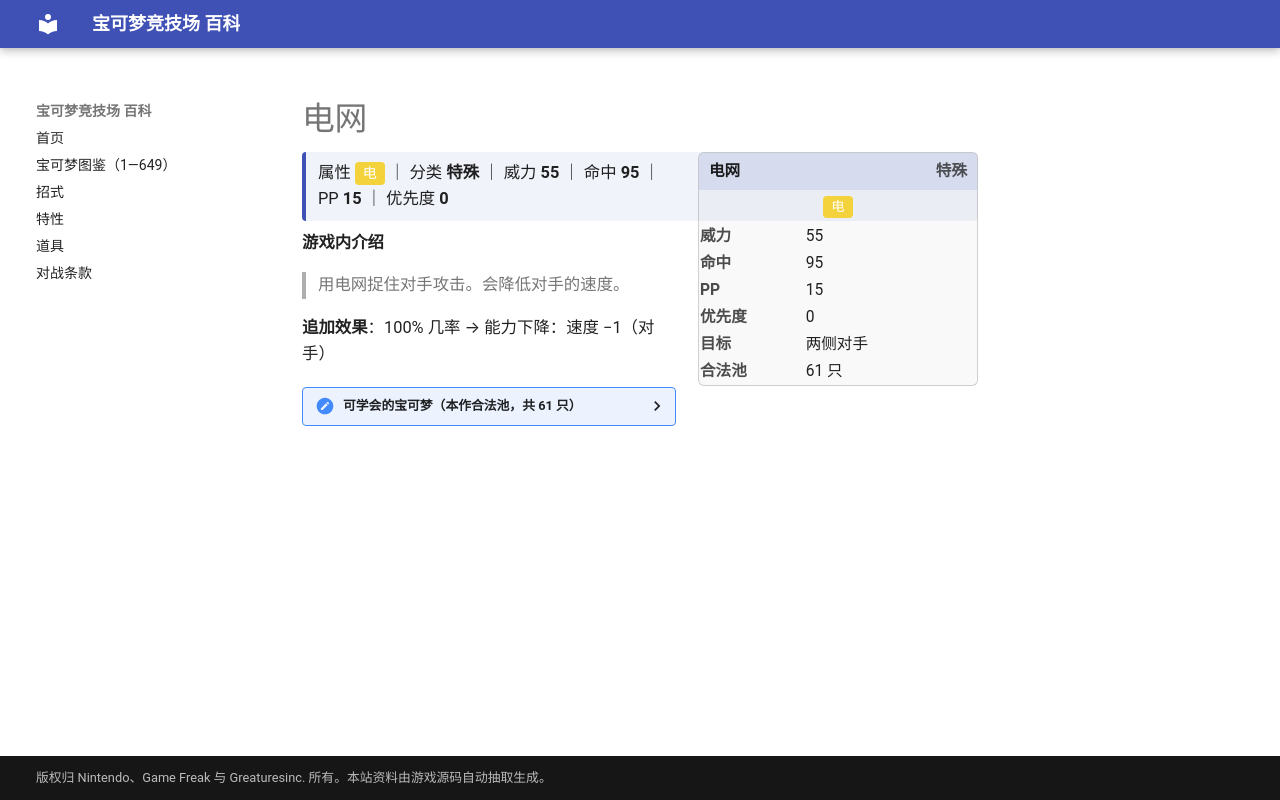

repository: nanmoboys/pkmn-arena-wiki · page: moves/电网/index.html · generator: mkdocs

# 电网

<div class="infobox">
<div class="ib-h"><span>电网</span><span class="ib-no">特殊</span></div>
<div class="ib-ty"><span class="tp" style="background:#F4D23C">电</span></div>
<table class="ib-t"><tr><th>威力</th><td>55</td></tr><tr><th>命中</th><td>95</td></tr><tr><th>PP</th><td>15</td></tr><tr><th>优先度</th><td>0</td></tr><tr><th>目标</th><td>两侧对手</td></tr><tr><th>合法池</th><td>61 只</td></tr></table></div>
<div class="head-stat">属性 <span class="tp" style="background:#F4D23C">电</span> ｜ 分类 <b>特殊</b> ｜ 威力 <b>55</b> ｜ 命中 <b>95</b> ｜ PP <b>15</b> ｜ 优先度 <b>0</b></div>

**游戏内介绍**

> 用电网捉住对手攻击。会降低对手的速度。

**追加效果**：100% 几率 → 能力下降：速度 −1（对手）

<details class="pool"><summary>可学会的宝可梦（本作合法池，共 61 只）</summary>

<p>绿毛虫、铁甲蛹、巴大蝶、独角虫、铁壳蛹、大针蜂、皮卡丘、雷丘、小拳石、隆隆石、隆隆岩、小磁怪、三合一磁怪、霹雳电球、顽皮雷弹、电击兽、雷伊布、多边兽、梦幻、圆丝蛛、阿利多斯、灯笼鱼、电灯怪、皮丘、咩利羊、茸茸羊、电龙、多边兽2型、电击怪、雷公、刺尾虫、甲壳茧、狩猎凤蝶、盾甲茧、毒粉蛾、正电拍拍、负电拍拍、小猫怪、勒克猫、伦琴猫、结草儿、结草贵妇、绅士蛾、帕奇利兹、自爆磁怪、电击魔兽、多边兽乙型、洛托姆、斑斑马、雷电斑马、虫宝包、宝包茧、保姆虫、电飞鼠、电电虫、电蜘蛛、麻麻鳗、麻麻鳗鱼王、泥巴鱼、雷电云、盖诺赛克特</p>

</details>
